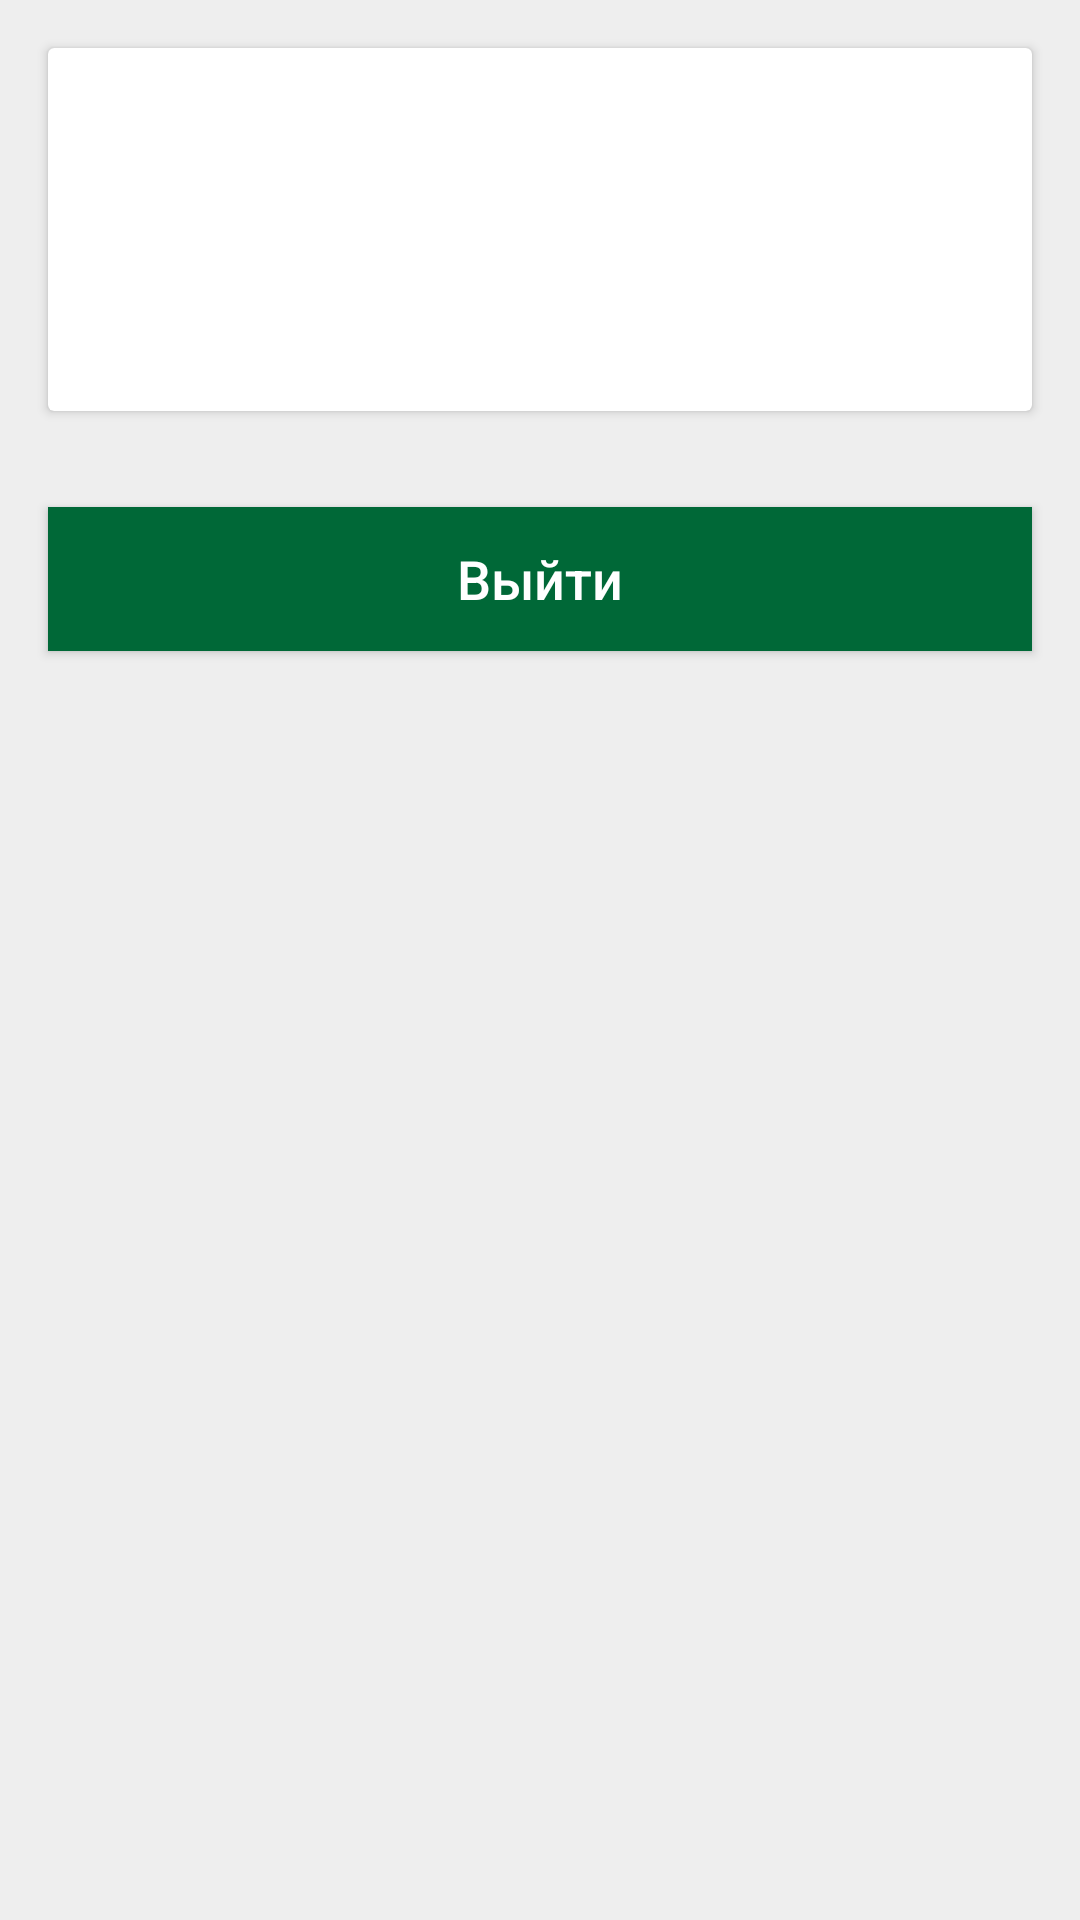

Reconstruct the res/layout file that produces this screen, plus the resources it refers to.
<!-- AndroidManifest.xml: application theme AppTheme -->
<!-- res/layout/fragment_profile.xml -->
<?xml version="1.0" encoding="utf-8"?>
<LinearLayout xmlns:android="http://schemas.android.com/apk/res/android"
    xmlns:tools="http://schemas.android.com/tools"
    android:layout_width="match_parent"
    android:layout_height="match_parent"
    android:background="@color/default_background"
    android:orientation="vertical">

    <androidx.cardview.widget.CardView
        android:id="@+id/profileHeader"
        android:layout_width="match_parent"
        android:layout_height="wrap_content"
        android:layout_margin="@dimen/default_margins">

        <LinearLayout
            android:layout_width="match_parent"
            android:layout_height="wrap_content"
            android:orientation="vertical"
            android:padding="@dimen/default_margins">

            <TextView
                android:id="@+id/userName"
                android:layout_width="match_parent"
                android:layout_height="wrap_content"
                tools:text="Username: Filip" />

            <TextView
                android:id="@+id/userEmail"
                android:layout_width="match_parent"
                android:layout_height="wrap_content"
                android:layout_marginTop="@dimen/default_margins"
                tools:text="mail@mail.com" />

            <TextView
                android:id="@+id/numberOfNotes"
                android:layout_width="match_parent"
                android:layout_height="wrap_content"
                android:layout_marginTop="@dimen/default_margins"
                tools:text="Number of notes: 52" />
        </LinearLayout>
    </androidx.cardview.widget.CardView>

    <Button
        android:id="@+id/logOut"
        android:layout_width="match_parent"
        android:layout_height="wrap_content"
        android:layout_margin="@dimen/default_margins"
        android:layout_marginTop="40dp"
        android:background="@color/colorPrimary"
        android:text="@string/logout_button_text"
        android:textAllCaps="false"
        android:textColor="@color/white"
        android:textSize="18sp" />
</LinearLayout>
<!-- resources referenced by this layout -->
<resources>
  <color name="colorPrimary">#006837</color>
  <color name="default_background">#EEEEEE</color>
  <color name="white">#FFFFFF</color>
  <dimen name="default_margins">16dp</dimen>
  <string name="logout_button_text">Выйти</string>
  <style name="AppTheme" parent="Theme.AppCompat.DayNight.DarkActionBar">
          
          <item name="colorPrimary">@color/colorPrimary</item>
          <item name="colorPrimaryDark">@color/colorPrimaryDark</item>
          <item name="colorAccent">@color/colorAccent</item>
      </style>
  <color name="colorPrimaryDark">#004012</color>
  <color name="colorAccent">#c75f00</color>
</resources>
